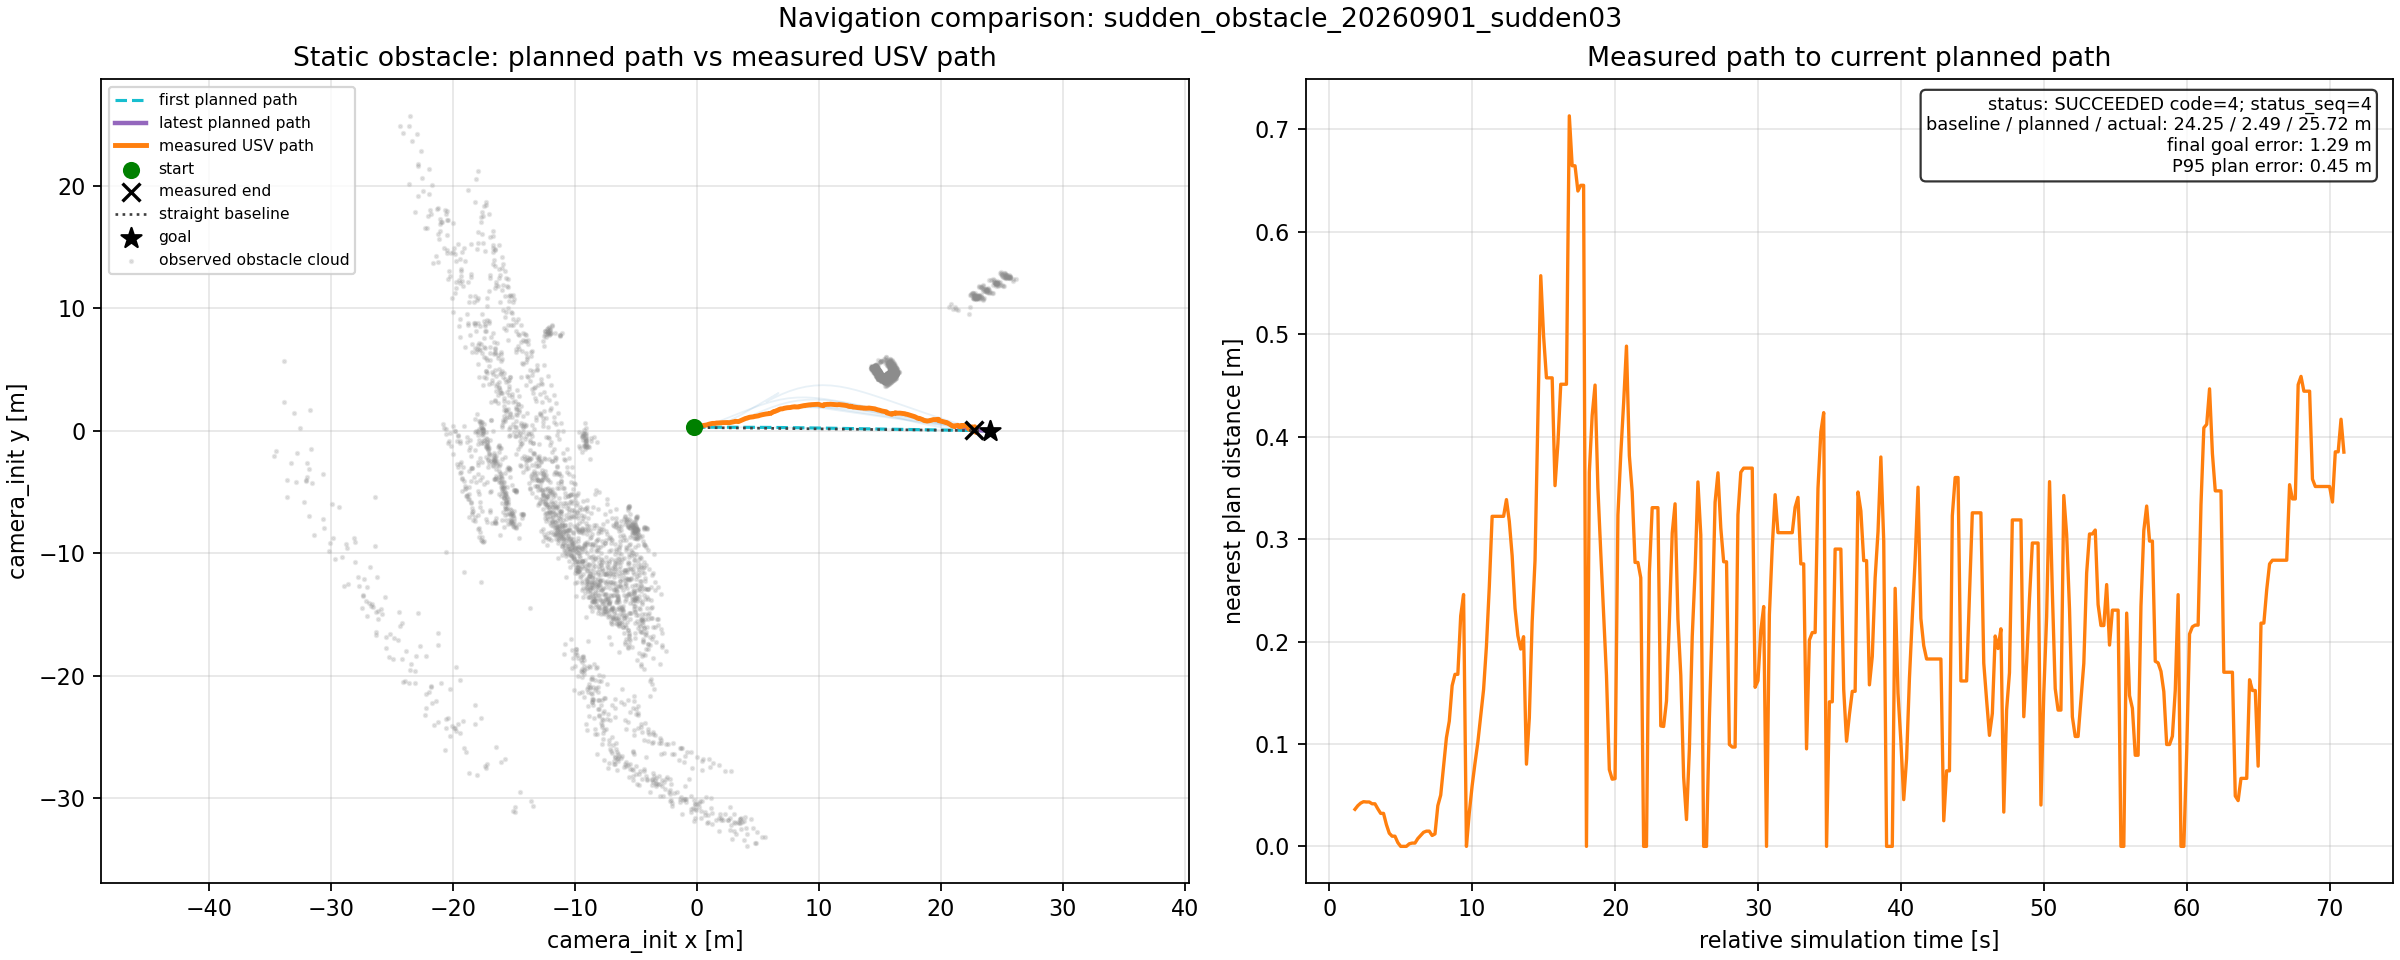

Values plotted in this chart, from the file beside it:
metric, value
run_id, sudden_obstacle_20260901_sudden03
trajectory_samples, 347
duration_s, 69.2
status, SUCCEEDED code=4; status_seq=4
succeeded, True
start_x, -0.253
start_y, 0.2687
goal_x, 24.0
goal_y, 0.0
final_x, 22.72
final_y, 0.051
final_goal_error_m, 1.285
direct_distance_m, 24.25
actual_path_length_m, 25.72
latest_plan_length_m, 2.488
plan_snapshot_count, 14
mean_plan_tracking_error_m, 0.2229
p95_plan_tracking_error_m, 0.4467
max_plan_tracking_error_m, 0.7132
mean_crosstrack_m, 0.8978
p95_crosstrack_m, 1.981
max_crosstrack_m, 2.02
min_scenario_clearance_m, nan
scenario_path_length_m, 0
scenario_is_dynamic, False
scenario_samples, 0
observed_obstacle_points, 16164
min_logged_path_clearance_m, nan
safety_stop_samples, 50
max_dynamic_tracks, 0.0
max_dynamic_predicted_points, 0.0
max_dynamic_speed_mps, 0.0
left_peak_N, 83.04
right_peak_N, 90.66
terminal_left_N, 0.0
terminal_right_N, 0.0
terminal_thrust_zero, True
status_samples, 347
